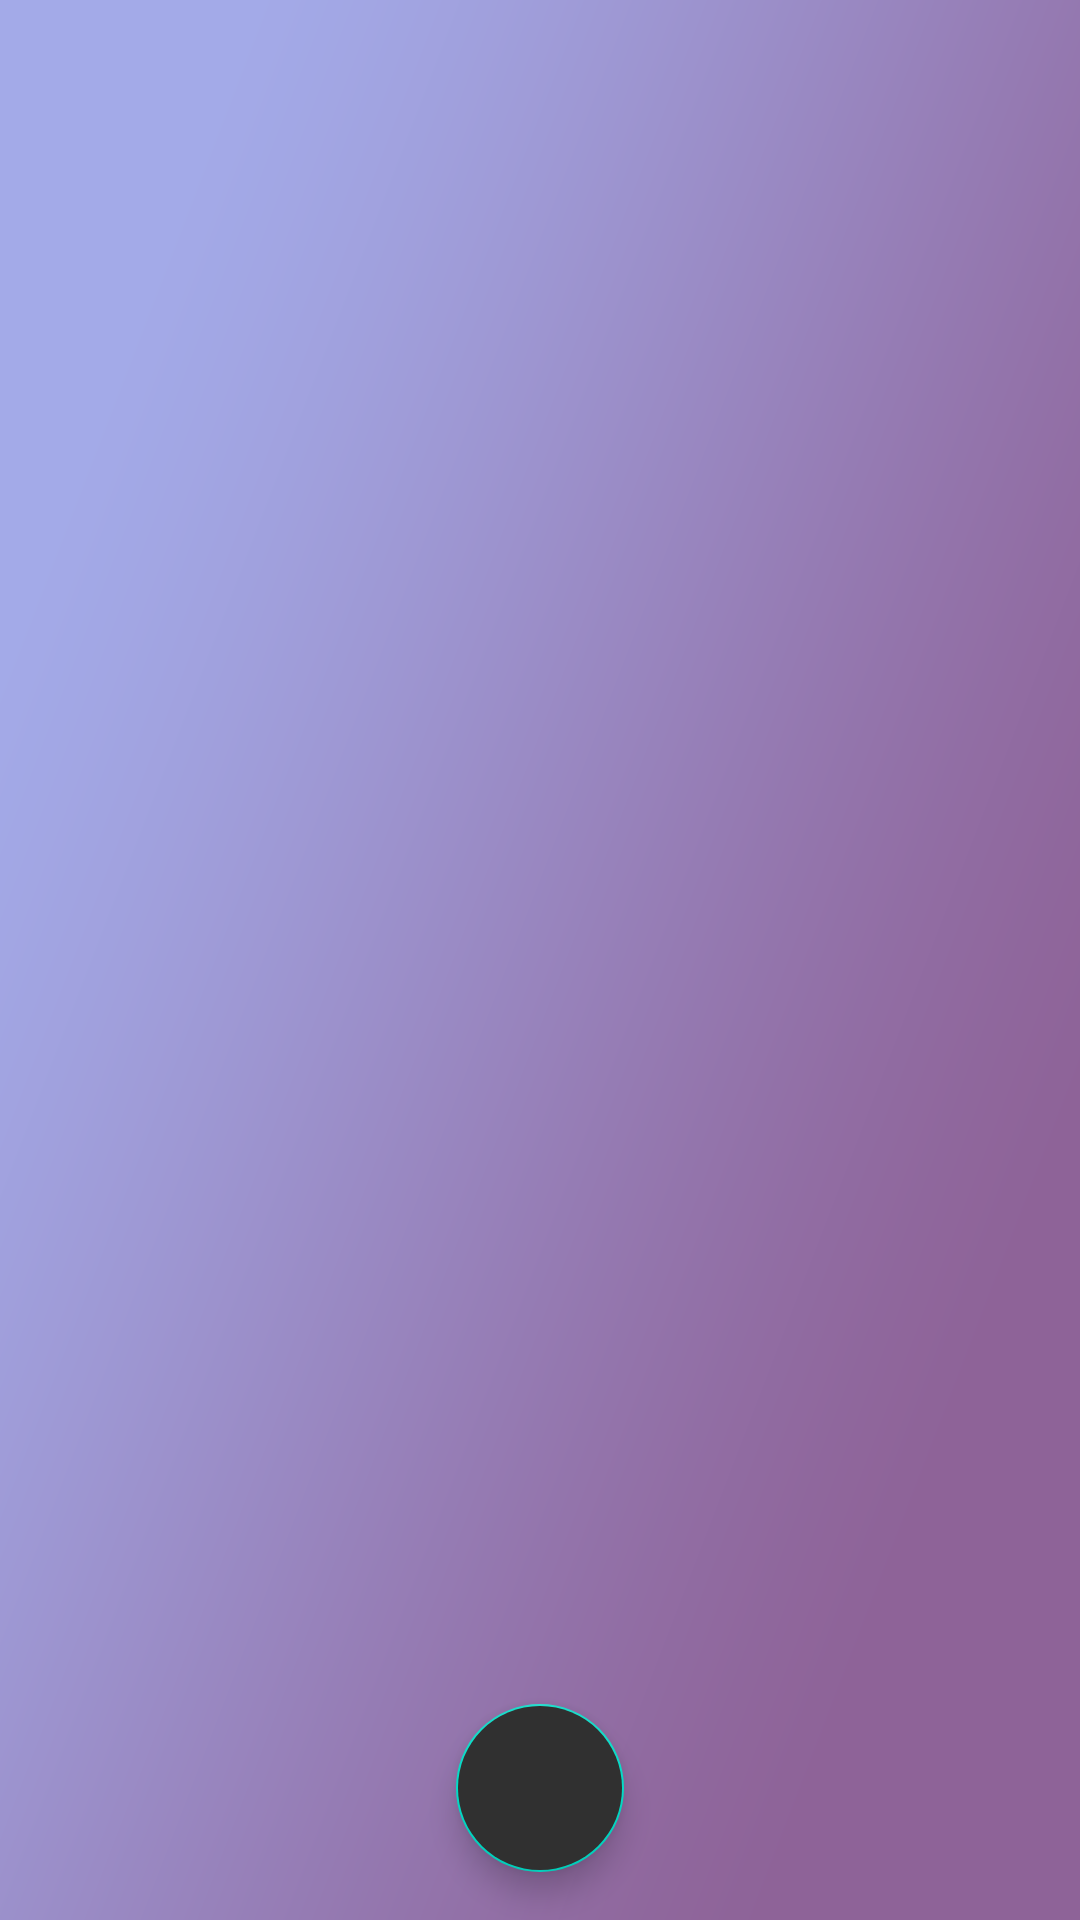

Here is an Android app screen rendered from its layout file. Give the layout XML and the strings, colors and styles it references.
<!-- AndroidManifest.xml: application theme Theme.BeatPace -->
<!-- res/layout/fragment_manage_playlists.xml -->
<?xml version="1.0" encoding="utf-8"?>
<androidx.constraintlayout.widget.ConstraintLayout xmlns:android="http://schemas.android.com/apk/res/android"
    xmlns:app="http://schemas.android.com/apk/res-auto"
    xmlns:tools="http://schemas.android.com/tools"
    android:layout_width="match_parent"
    android:layout_height="match_parent"
    tools:context=".fragments.ManagePlaylistsFragment"
    android:id="@+id/main_layout">

    <ImageView
            android:src="@drawable/default_background"
            android:layout_width="match_parent"
            android:layout_height="match_parent"
            android:scaleType="centerCrop"
            android:id="@+id/imageView2"
            app:layout_constraintTop_toTopOf="parent"
            app:layout_constraintStart_toStartOf="parent"
            app:layout_constraintEnd_toEndOf="parent"
            app:layout_constraintBottom_toBottomOf="parent"
            app:layout_constraintHorizontal_bias="0.0"
            app:layout_constraintVertical_bias="0.0" />

    <androidx.recyclerview.widget.RecyclerView
        android:id="@+id/manage_playlists_playlist_selection"
        android:layout_width="0dp"
        android:layout_height="0dp"
        app:layout_constraintBottom_toBottomOf="parent"
        app:layout_constraintEnd_toEndOf="parent"
        app:layout_constraintStart_toStartOf="parent"
        app:layout_constraintTop_toTopOf="parent" />

    <com.google.android.material.floatingactionbutton.FloatingActionButton
        android:backgroundTint="#303030"
        android:id="@+id/manage_playlist_add_playlist_button"
        android:layout_width="wrap_content"
        android:layout_height="wrap_content"
        android:layout_marginBottom="16dp"
        android:clickable="true"
        android:src="@drawable/ic_add_24"
        app:layout_constraintBottom_toBottomOf="@+id/manage_playlists_playlist_selection"
        app:layout_constraintEnd_toEndOf="parent"
        app:layout_constraintStart_toStartOf="parent" />


</androidx.constraintlayout.widget.ConstraintLayout>
<!-- resources referenced by this layout -->
<resources>
  <!-- drawable default_background: png bitmap (drawable-xxhdpi, 178247 bytes) -->
  <style name="Theme.BeatPace" parent="Theme.MaterialComponents.DayNight.NoActionBar">
          
          <item name="colorPrimary">@color/purple_500</item>
          <item name="colorPrimaryVariant">@color/purple_700</item>
          <item name="colorOnPrimary">@color/white</item>
          
          <item name="colorSecondary">@color/teal_200</item>
          <item name="colorSecondaryVariant">@color/teal_700</item>
          <item name="colorOnSecondary">@color/black</item>
          
          <item name="android:statusBarColor" tools:targetApi="l">?attr/colorPrimaryVariant</item>
          
      </style>
  <!-- not gathered from this repository: default colours our renderer supplied (Android Studio template values) -->
  <color name="purple_500">#FF6200EE</color>
  <color name="purple_700">#FF3700B3</color>
  <color name="teal_200">#FF03DAC5</color>
  <color name="teal_700">#FF018786</color>
  <color name="black">#FF000000</color>
  <color name="white">#FFFFFFFF</color>
</resources>
